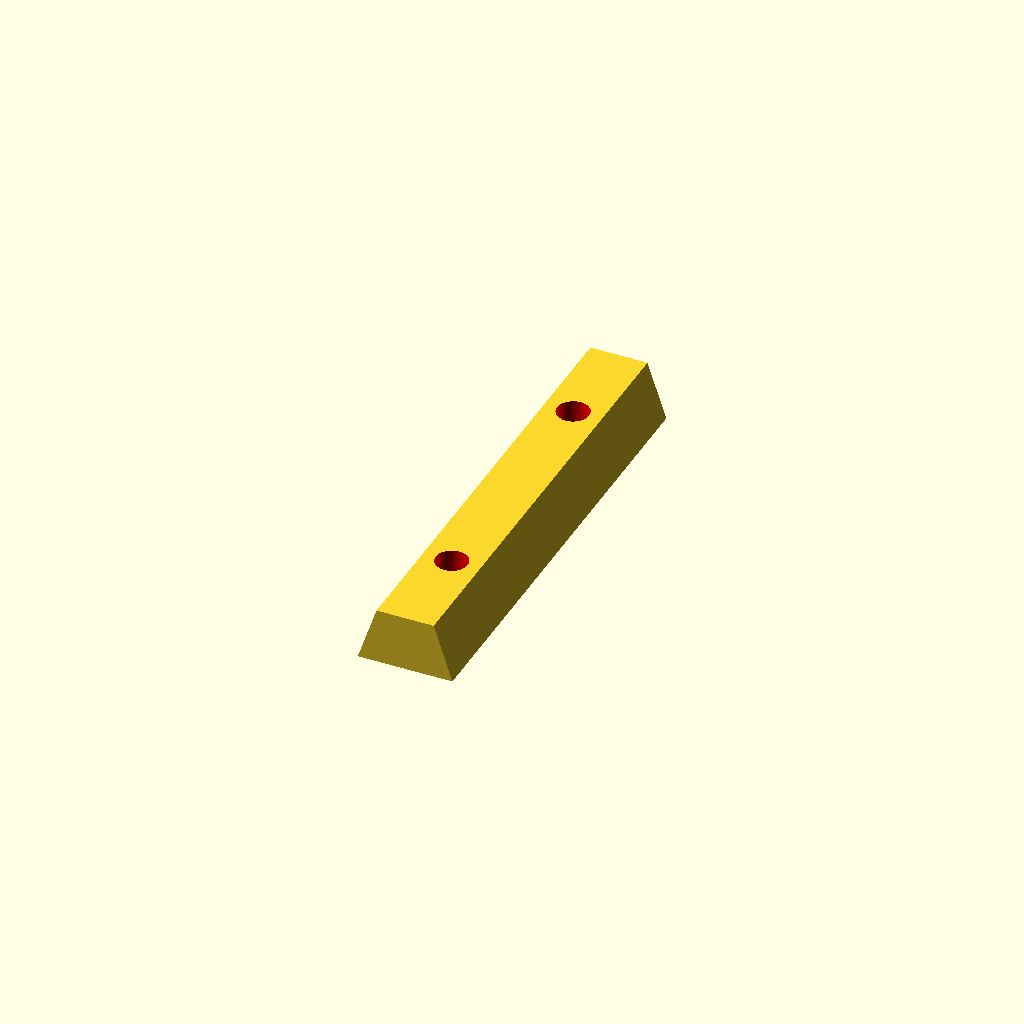
Cell 1: the model at its default parameters.
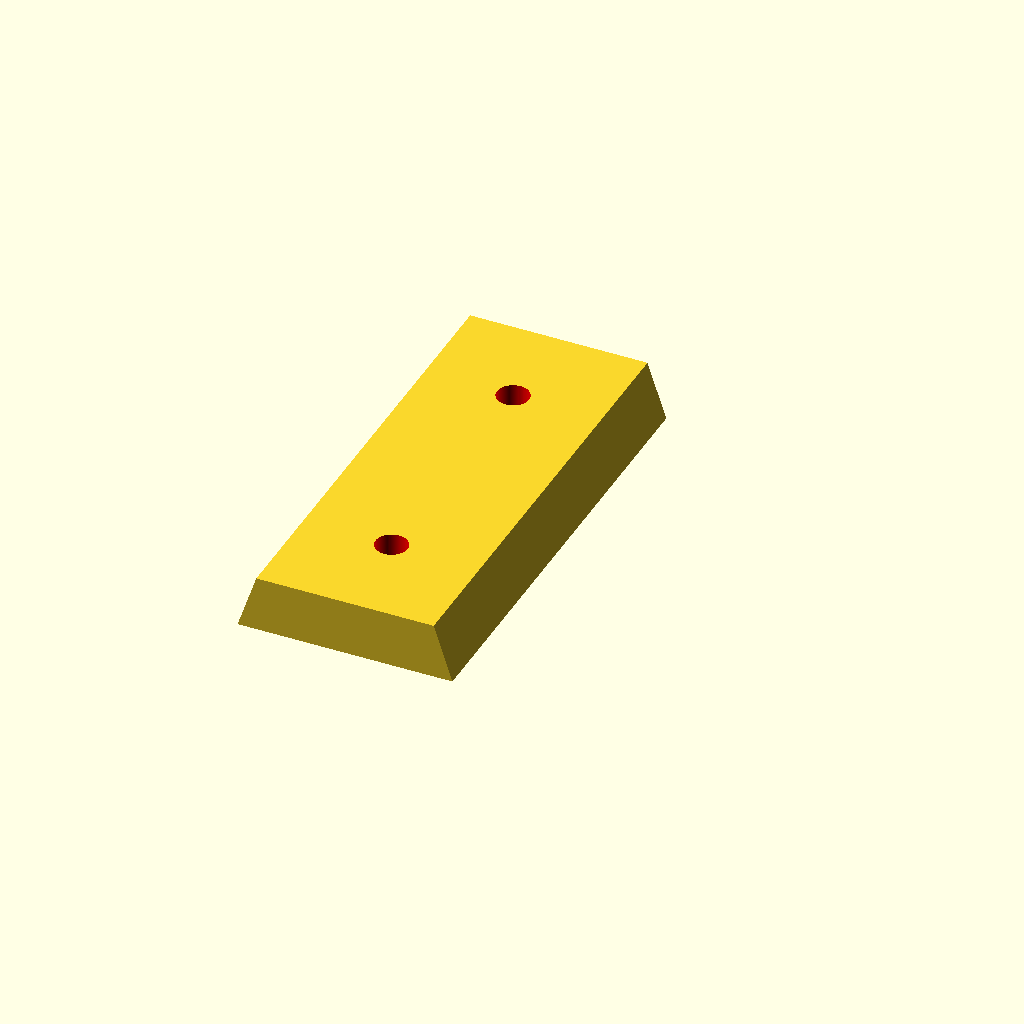
Cell 2: the same model with _width = 24.
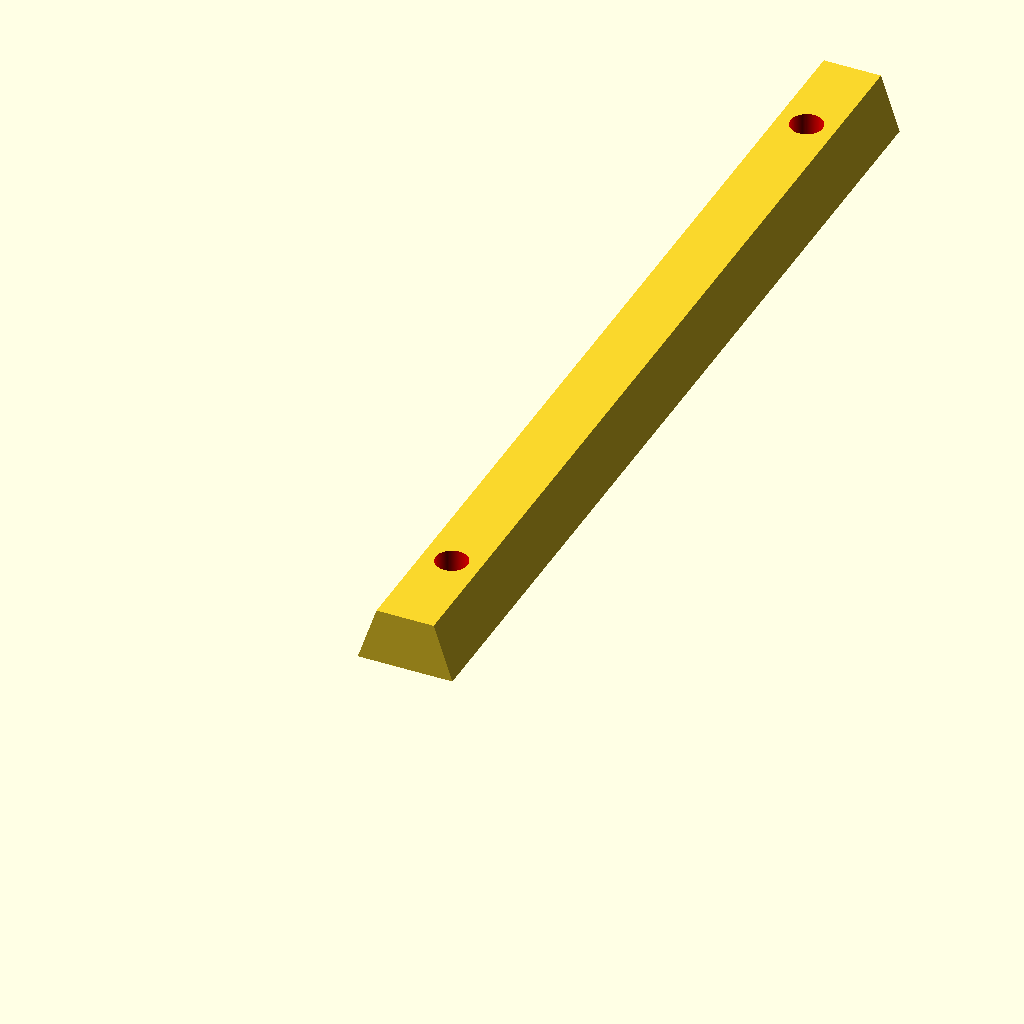
Cell 3: the same model with _height = 100.
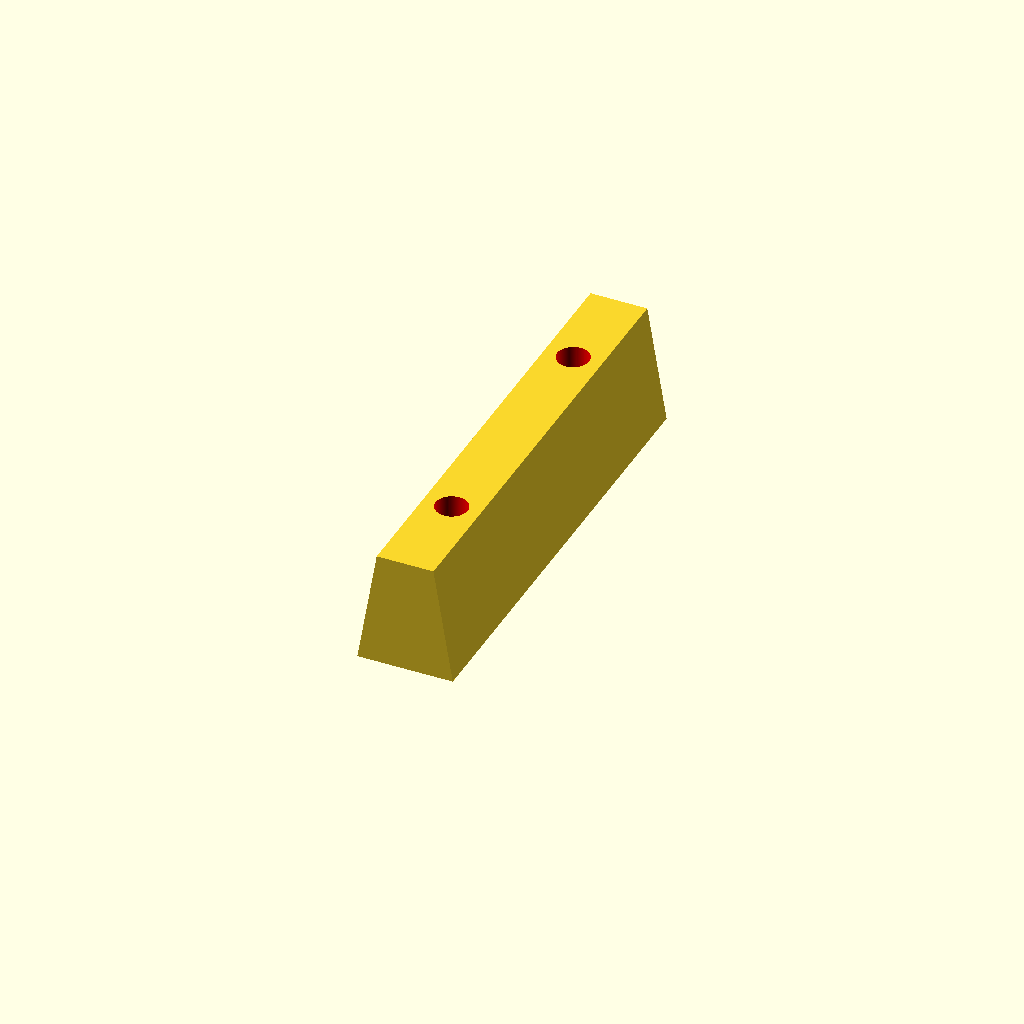
Cell 4: _thickness = 24 (everything else at default).
One fixed orthographic camera (rotation 55°, 0°, 25°; colour scheme Cornfield) for every cell.
OpenSCAD source file models/keeping order/acoustic panel/acoustic panel shoehorn.scad:

$fn = 100;
_width = 12;
_height = 50;
_thickness = 12;

module holder_corpus(_w, _h, _t, _offset = 0) {
    
    points = [
        [0, 0],
        [_w , 0],
        [_w - 2, _t],
        [2, _t],
        [0, 0]
    ];

    rotate([270, 180, 0])
    //translate([-13, -8, 0])
    linear_extrude(height = _h + _offset) {
        offset(r = _offset)
        polygon(points);
    }
}


module holder(_w, _h, _t, _o) {

    difference() {

        holder_corpus(_w, _h, _t, _o);

        color("red")
        translate([-_w/2, 10,  -1])
        cylinder(h=_t + 2, r=1.6, center=false);

        color("red")
        translate([-_w / 2, _h - 10, -1])
        cylinder(h=_t + 2, r=1.6, center=false);


        color("green")
        translate([-_w / 2, 10, -2])
        cylinder(h=4, r1=6, r2=2, center=false);

        color("green")
        translate([-_w / 2, _h - 10, -2])
        cylinder(h=4, r1=6, r2=2, center=false);
    }


}

module attachment() {

        color("green")
        translate([0, 0, 0])
        cube([_width, 4, _thickness], center=false);

    difference() {
    
        translate([0, 0, 0])
        cube([_width, _height, _thickness], center=false);

        color("red")
        translate([1, -1, _thickness / 2 - 0.1]) 
        rotate([0, 180, 0])
        holder_corpus(_width - 2, _height + 2, _thickness / 2, 0);
    
    }
}


module hook_cyl() {

    attachment();

    _hook_height = 40;

    translate([_width / 2, _height / 2, _thickness])
    cylinder(h=_hook_height, r= 5);

    translate([_width / 2, _height / 2, _thickness])
    cylinder(h=10, r1= 10, r2 = 5);

    translate([_width / 2, _height / 2, _hook_height + _thickness])
    cylinder(h=10, r1= 5, r2 = 10);
}


module hook() {

    attachment();

    _hook_height = 40;

    points = [
        [0, 0],
        [_height - 5, 0],
        [_height, 5],
        [_height, _hook_height - 5],
        [_height - 5, _hook_height],
        [_height - 10, _hook_height],
        [_height - 10, _hook_height-5],
        [_height - 7, _hook_height-5],
        [_height - 6, _hook_height-6],
        [_height - 6, 6],
        [_height - 7, 5],
        [0, 5]
    ];

    translate([0, 0, _thickness - 3])
    rotate([90, 0, 90])
    linear_extrude(height = _width) {
        polygon(points);
    }

}

//hook();

//attachment();

holder(_width - 2, _height - 4, _thickness / 2, -0.2);
Customizer parameters (derived from the source; name, type, default, range or options):
_width: number, default 12
_height: number, default 50
_thickness: number, default 12
